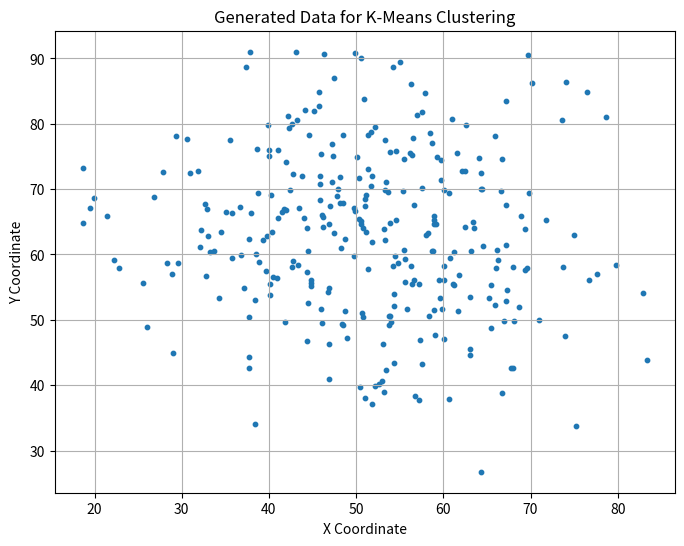

Python code for this plot: (Note: this script raises an exception after producing the figure.)
# Generating, plotting, and saving the data for K-means clustering

import numpy as np
import matplotlib.pyplot as plt

# Seed for reproducibility
np.random.seed(0)

# Parameters: number of clusters and data points
k = 3
n_points = 300

# Generate random centroids within a 100x100 area
centers = np.random.rand(k, 2) * 100

# Generate points around each centroid with Gaussian distribution
points = []
for c in centers:
    points.append(c + np.random.randn(n_points // k, 2) * 10)
points = np.vstack(points)

# Plotting the generated data
plt.figure(figsize=(8, 6))
plt.scatter(points[:, 0], points[:, 1], s=10)
plt.title("Generated Data for K-Means Clustering")
plt.xlabel("X Coordinate")
plt.ylabel("Y Coordinate")
plt.grid(True)

# Save the plot to an output file
plot_path = '/mnt/data/k_means_data_plot.png'
plt.savefig(plot_path)

# Save the generated points to a file
data_path = '/mnt/data/k_means_data.txt'
with open(data_path, 'w') as file:
    for point in points:
        file.write(f"{point[0]} {point[1]}\n")

plot_path, data_path
